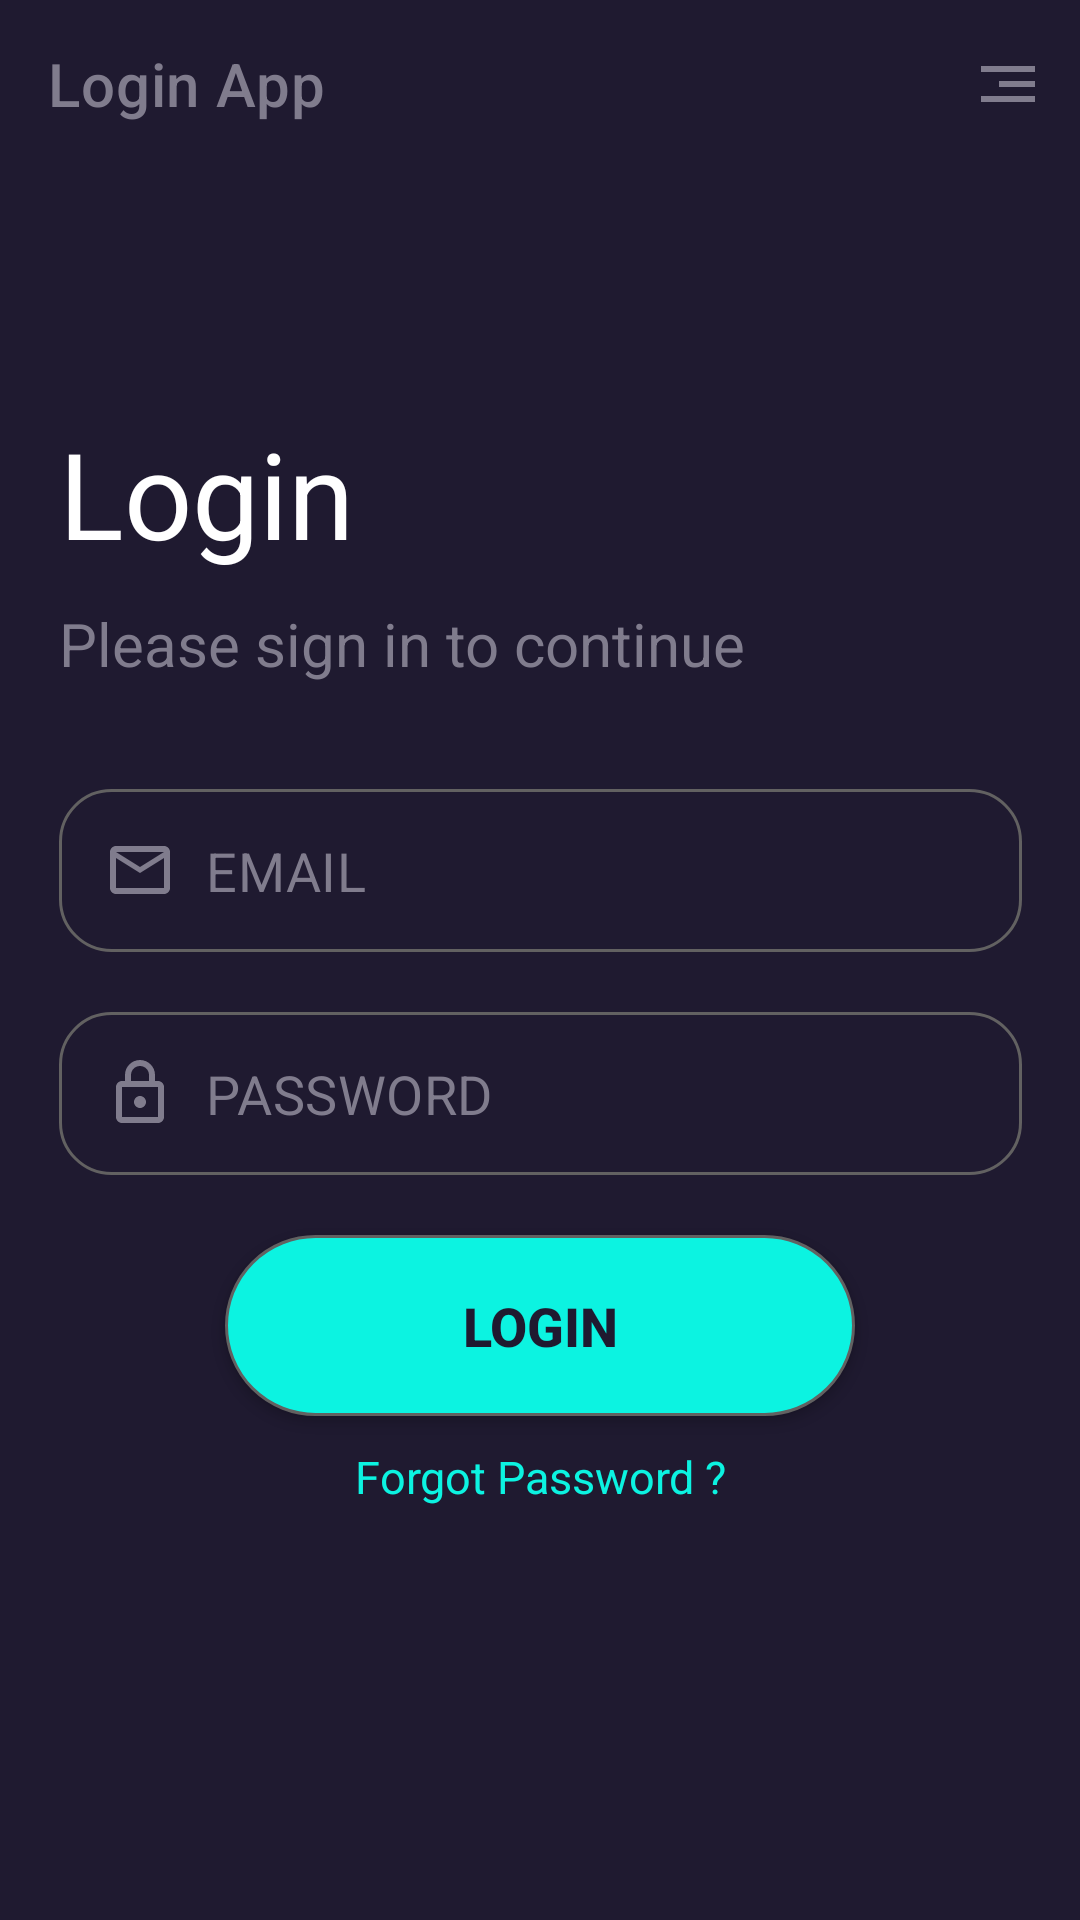

Here is an Android app screen rendered from its layout file. Give the layout XML and the strings, colors and styles it references.
<!-- AndroidManifest.xml: application theme Theme.LoginApp -->
<!-- res/layout/activity_main.xml -->
<?xml version="1.0" encoding="utf-8"?>
<androidx.constraintlayout.widget.ConstraintLayout xmlns:android="http://schemas.android.com/apk/res/android"
    xmlns:app="http://schemas.android.com/apk/res-auto"
    xmlns:tools="http://schemas.android.com/tools"
    android:id="@+id/linearLayout"
    android:layout_width="match_parent"
    android:layout_height="match_parent"
    android:background="#1f1a30"
    tools:context=".MainActivity">

    <androidx.appcompat.widget.Toolbar
        android:id="@+id/toolbar_login"
        android:layout_width="match_parent"
        android:layout_height="wrap_content"
        app:title="Login App"

        app:titleTextColor="#807c8d"
        app:menu="@menu/meni_layout"
        app:layout_constraintEnd_toEndOf="parent"
        app:layout_constraintStart_toStartOf="parent"
        app:layout_constraintTop_toTopOf="parent" />


    <LinearLayout
        android:id="@+id/login_card"
        android:layout_width="351dp"
        android:layout_height="430dp"
        android:gravity="center"
        android:orientation="vertical"
        android:padding="15dp"
        app:layout_constraintBottom_toBottomOf="parent"
        app:layout_constraintEnd_toEndOf="parent"
        app:layout_constraintStart_toStartOf="parent"
        app:layout_constraintTop_toTopOf="parent">

        <TextView
            android:id="@+id/headLogin"
            android:layout_width="match_parent"
            android:layout_height="wrap_content"
            android:layout_marginBottom="10dp"
            android:text="Login"
            android:textColor="@color/white"
            android:textSize="40sp" />

        <TextView
            android:id="@+id/login_page_subtitle"
            android:layout_width="match_parent"
            android:layout_height="wrap_content"
            android:layout_marginBottom="35dp"
            android:text="@string/sign_in_message"
            android:textColor="#807c8d"
            android:textSize="20sp" />

        <EditText
            android:id="@+id/EmailId"
            android:layout_width="match_parent"
            android:layout_height="wrap_content"
            android:layout_marginBottom="20dp"
            android:autofillHints="emailAddress"
            android:background="@drawable/shaper_file"
            android:drawableLeft="@drawable/ic_outline_email_24"
            android:drawablePadding="10sp"
            android:ems="15"
            android:hint="EMAIL"
            android:imeOptions="actionNext"
            android:inputType="textEmailAddress"
            android:letterSpacing="0.01"
            android:padding="15dp"
            android:textColor="@color/white"
            android:textColorHint="#807c8d" />

        <EditText
            android:id="@+id/Password"
            android:layout_width="match_parent"
            android:layout_height="wrap_content"
            android:layout_marginBottom="20dp"
            android:autofillHints="password"
            android:background="@drawable/shaper_file"
            android:drawableLeft="@drawable/ic_outline_lock_24"
            android:drawablePadding="10dp"
            android:ems="15"
            android:hint="PASSWORD"
            android:imeOptions="actionDone"
            android:inputType="textPassword"
            android:letterSpacing="0.01"
            android:padding="15dp"
            android:textColor="@color/white"
            android:textColorHint="#807c8d" />

        <androidx.appcompat.widget.AppCompatButton
            android:id="@+id/LoginButton"
            android:layout_width="wrap_content"
            android:layout_height="wrap_content"
            android:layout_marginBottom="10dp"
            android:background="@drawable/button_shaper_file"
            android:ems="10"
            android:text="Login"
            android:textColor="#1f1a30"
            android:textSize="18dp"
            android:textStyle="bold" />

        <TextView
            android:id="@+id/login_forgot_password"
            android:layout_width="wrap_content"
            android:layout_height="wrap_content"
            android:gravity="center"
            android:text="@string/For_Pass"
            android:textColor="#0cf3e1"
            android:textSize="15dp" />
    </LinearLayout>

    <TextView
        android:id="@+id/go_to_signup"
        android:layout_width="wrap_content"
        android:layout_height="wrap_content"
        android:textSize="15dp"
        app:layout_constraintBottom_toBottomOf="parent"
        app:layout_constraintEnd_toEndOf="parent"
        app:layout_constraintStart_toStartOf="parent"
        app:layout_constraintTop_toBottomOf="@+id/login_card"
        app:layout_constraintVertical_bias="0.8" />

</androidx.constraintlayout.widget.ConstraintLayout>
<!-- resources referenced by this layout -->
<resources>
  <color name="white">#FFFFFFFF</color>
  <!-- drawable button_shaper_file (drawable) -->
  <?xml version="1.0" encoding="utf-8"?>
  <shape xmlns:tools="http://schemas.android.com/tools"
      xmlns:android="http://schemas.android.com/apk/res/android"
      android:shape="rectangle">
      <padding android:bottom="18dp"
          android:left="18dp"
          android:right="18dp"
          android:top="18dp"/>
      <solid android:color="#0cf3e1"/>
      <stroke
          android:width="1dp"
          android:color="@color/grey" />
      <corners android:radius="33dp" />
  
  </shape>
  <!-- drawable ic_outline_email_24 (drawable) -->
  <vector xmlns:android="http://schemas.android.com/apk/res/android"
      android:width="24dp"
      android:height="24dp"
      android:tint="#807C8D"
      android:viewportWidth="24"
      android:viewportHeight="24">
      <path
          android:fillColor="@android:color/white"
          android:pathData="M22,6c0,-1.1 -0.9,-2 -2,-2L4,4c-1.1,0 -2,0.9 -2,2v12c0,1.1 0.9,2 2,2h16c1.1,0 2,-0.9 2,-2L22,6zM20,6l-8,5 -8,-5h16zM20,18L4,18L4,8l8,5 8,-5v10z" />
  </vector>
  <!-- drawable ic_outline_lock_24 (drawable) -->
  <vector android:height="24dp" android:tint="#807C8D"
      android:viewportHeight="24" android:viewportWidth="24"
      android:width="24dp" xmlns:android="http://schemas.android.com/apk/res/android">
      <path android:fillColor="@android:color/white" android:pathData="M18,8h-1L17,6c0,-2.76 -2.24,-5 -5,-5S7,3.24 7,6v2L6,8c-1.1,0 -2,0.9 -2,2v10c0,1.1 0.9,2 2,2h12c1.1,0 2,-0.9 2,-2L20,10c0,-1.1 -0.9,-2 -2,-2zM9,6c0,-1.66 1.34,-3 3,-3s3,1.34 3,3v2L9,8L9,6zM18,20L6,20L6,10h12v10zM12,17c1.1,0 2,-0.9 2,-2s-0.9,-2 -2,-2 -2,0.9 -2,2 0.9,2 2,2z"/>
  </vector>
  <!-- drawable shaper_file (drawable) -->
  <?xml version="1.0" encoding="utf-8"?>
  <shape xmlns:tools="http://schemas.android.com/tools"
      xmlns:android="http://schemas.android.com/apk/res/android"
      android:shape="rectangle"
      >
      <stroke
          android:width="1dp"
          android:color="@color/grey" />
      <corners android:radius="17dp" />
  
  
  </shape>
  <string name="For_Pass">Forgot Password ?</string>
  <string name="sign_in_message">Please sign in to continue</string>
  <style name="Theme.LoginApp" parent="Theme.MaterialComponents.DayNight.NoActionBar">
          
          <item name="colorPrimary">@color/purple_500</item>
          <item name="colorPrimaryVariant">@color/purple_700</item>
          <item name="colorOnPrimary">@color/white</item>
          
          <item name="colorSecondary">@color/teal_200</item>
          <item name="colorSecondaryVariant">@color/teal_700</item>
          <item name="colorOnSecondary">@color/black</item>
          
          <item name="android:statusBarColor" tools:targetApi="l">#1f1a30</item>
          <item name="android:itemBackground">#1f1a30</item>
          
      </style>
  <color name="grey">#626161</color>
  <color name="purple_500">#FF6200EE</color>
  <color name="purple_700">#FF3700B3</color>
  <color name="teal_200">#FF03DAC5</color>
  <color name="teal_700">#FF018786</color>
  <color name="black">#FF000000</color>
</resources>
